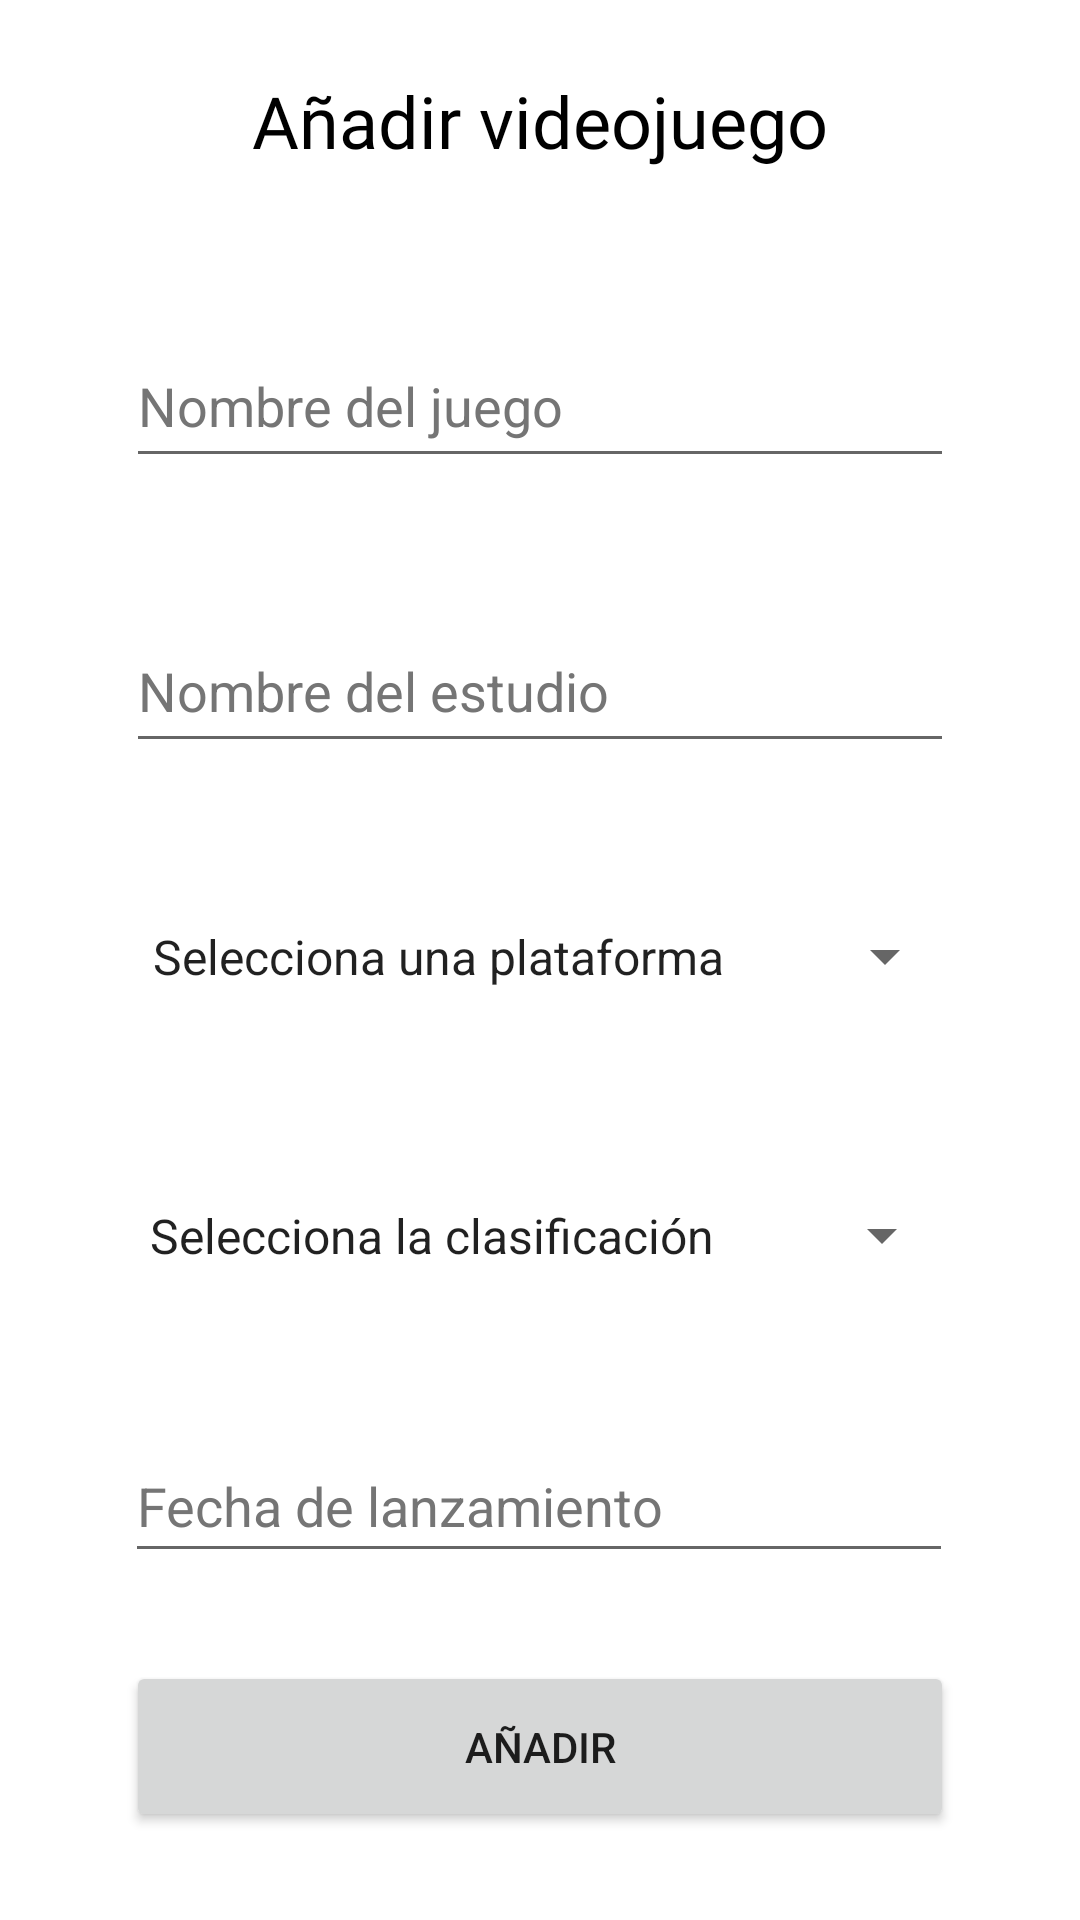

Here is an Android app screen rendered from its layout file. Give the layout XML and the strings, colors and styles it references.
<!-- AndroidManifest.xml: application theme Theme.Catalogo_Videojuegos -->
<!-- res/layout/activity_ingreso_juego.xml -->
<?xml version="1.0" encoding="utf-8"?>
<androidx.constraintlayout.widget.ConstraintLayout xmlns:android="http://schemas.android.com/apk/res/android"
    xmlns:app="http://schemas.android.com/apk/res-auto"
    xmlns:tools="http://schemas.android.com/tools"
    android:layout_width="match_parent"
    android:layout_height="match_parent"
    tools:context=".IngresoJuego">

    <TextView
        android:id="@+id/textView"
        android:layout_width="wrap_content"
        android:layout_height="wrap_content"
        android:layout_marginTop="24dp"
        android:fontFamily="@font/allerta"
        android:text="@string/anadir_videojuego"
        android:textColor="#000000"
        android:textSize="24sp"
        app:layout_constraintEnd_toEndOf="parent"
        app:layout_constraintStart_toStartOf="parent"
        app:layout_constraintTop_toTopOf="parent" />

    <EditText
        android:id="@+id/txt_nombre"
        android:layout_width="276dp"
        android:layout_height="51dp"
        android:layout_marginTop="52dp"
        android:autofillHints=""
        android:ems="10"
        android:hint="@string/nombre_del_juego"
        android:inputType="textPersonName"
        android:textColorHint="#757575"
        app:layout_constraintEnd_toEndOf="parent"
        app:layout_constraintHorizontal_bias="0.5"
        app:layout_constraintStart_toStartOf="parent"
        app:layout_constraintTop_toBottomOf="@+id/textView"
        tools:ignore="DuplicateSpeakableTextCheck" />

    <EditText
        android:id="@+id/txt_estudio"
        android:layout_width="276dp"
        android:layout_height="51dp"
        android:layout_marginTop="44dp"
        android:autofillHints=""
        android:ems="10"
        android:hint="@string/nombre_del_estudio"
        android:inputType="textPersonName"
        android:textColorHint="#757575"
        app:layout_constraintEnd_toEndOf="parent"
        app:layout_constraintHorizontal_bias="0.5"
        app:layout_constraintStart_toStartOf="parent"
        app:layout_constraintTop_toBottomOf="@+id/txt_nombre" />

    <Spinner
        android:id="@+id/spinner_plataforma"
        android:layout_width="276dp"
        android:layout_height="49dp"
        android:layout_marginTop="40dp"
        android:entries="@array/spinner_Plataforma"
        app:layout_constraintEnd_toEndOf="parent"
        app:layout_constraintHorizontal_bias="0.511"
        app:layout_constraintStart_toStartOf="parent"
        app:layout_constraintTop_toBottomOf="@+id/txt_estudio"
        tools:ignore="DuplicateSpeakableTextCheck" />

    <Spinner
        android:id="@+id/spinner_clasificacion"
        android:layout_width="276dp"
        android:layout_height="49dp"
        android:layout_marginTop="44dp"
        android:entries="@array/spinner_clasificacion"
        app:layout_constraintEnd_toEndOf="parent"
        app:layout_constraintHorizontal_bias="0.5"
        app:layout_constraintStart_toStartOf="parent"
        app:layout_constraintTop_toBottomOf="@+id/spinner_plataforma" />

    <EditText
        android:id="@+id/txtFechaLan"
        android:layout_width="276dp"
        android:layout_height="48dp"
        android:layout_marginTop="40dp"
        android:autofillHints=""
        android:editable="false"
        android:ems="10"
        android:hint="@string/fecha_de_lanzamiento"
        android:inputType="date"
        android:textColorHint="#757575"
        app:layout_constraintEnd_toEndOf="parent"
        app:layout_constraintHorizontal_bias="0.496"
        app:layout_constraintStart_toStartOf="parent"
        app:layout_constraintTop_toBottomOf="@+id/spinner_clasificacion" />

    <Button
        android:id="@+id/btn_guardar"
        android:layout_width="276dp"
        android:layout_height="57dp"
        android:text="@string/a_adir"
        app:layout_constraintBottom_toBottomOf="parent"
        app:layout_constraintEnd_toEndOf="parent"
        app:layout_constraintStart_toStartOf="parent"
        app:layout_constraintTop_toBottomOf="@+id/txtFechaLan" />

</androidx.constraintlayout.widget.ConstraintLayout>
<!-- resources referenced by this layout -->
<resources>
  <string-array name="spinner_Plataforma">
  
          <item>Selecciona una plataforma</item>
          <item>PC</item>
          <item>XBOX</item>
          <item>Playstation</item>
          <item>Nintendo</item>
  
      </string-array>
  <string-array name="spinner_clasificacion">
  
          <item>Selecciona la clasificación</item>
          <item>Clasificación A</item>
          <item>Clasificación B</item>
          <item>Clasificación B15</item>
          <item>Clasificación C</item>
          <item>Clasificación D</item>
  
      </string-array>
  <string name="a_adir">Añadir</string>
  <string name="anadir_videojuego">Añadir videojuego</string>
  <string name="fecha_de_lanzamiento">Fecha de lanzamiento</string>
  <string name="nombre_del_estudio">Nombre del estudio</string>
  <string name="nombre_del_juego">Nombre del juego</string>
  <style name="Theme.Catalogo_Videojuegos" parent="Theme.MaterialComponents.DayNight.DarkActionBar">
          
          <item name="colorPrimary">@color/purple_500</item>
          <item name="colorPrimaryVariant">@color/purple_700</item>
          <item name="colorOnPrimary">@color/white</item>
          
          <item name="colorSecondary">@color/teal_200</item>
          <item name="colorSecondaryVariant">@color/teal_700</item>
          <item name="colorOnSecondary">@color/black</item>
          
          <item name="android:statusBarColor" tools:targetApi="l">?attr/colorPrimaryVariant</item>
          
      </style>
  <!-- not gathered from this repository: default colours our renderer supplied (Android Studio template values) -->
  <color name="purple_500">#FF6200EE</color>
  <color name="purple_700">#FF3700B3</color>
  <color name="teal_200">#FF03DAC5</color>
  <color name="teal_700">#FF018786</color>
  <color name="black">#FF000000</color>
  <color name="white">#FFFFFFFF</color>
</resources>
